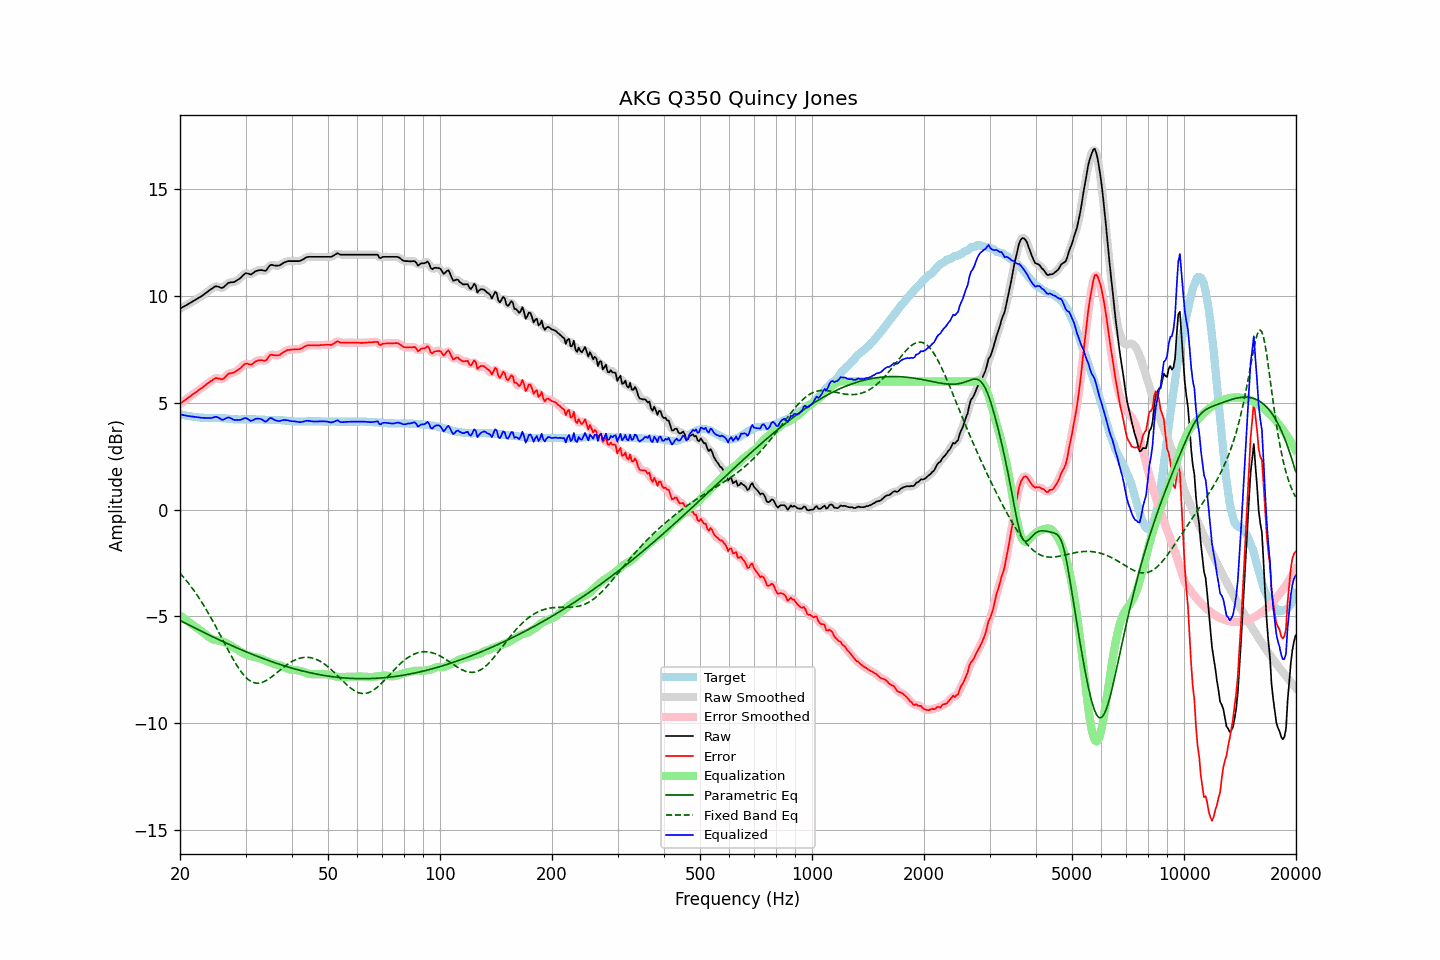

The table this chart was drawn from, first rows:
frequency, raw, error, smoothed, error_smoothed, equalization, parametric_eq, fixed_band_eq, equalized_raw, equalized_smoothed, target
20.00, 9.42, 4.96, 9.42, 4.96, -4.96, -5.19, -2.97, 4.46, 4.46, 4.46
20.20, 9.46, 5.01, 9.46, 5.01, -5.01, -5.23, -3.06, 4.45, 4.44, 4.45
20.40, 9.50, 5.07, 9.50, 5.07, -5.07, -5.27, -3.14, 4.43, 4.43, 4.43
20.61, 9.54, 5.12, 9.54, 5.12, -5.12, -5.31, -3.23, 4.41, 4.41, 4.42
20.81, 9.58, 5.18, 9.58, 5.18, -5.18, -5.34, -3.32, 4.40, 4.40, 4.40
21.02, 9.62, 5.23, 9.62, 5.23, -5.23, -5.38, -3.42, 4.38, 4.39, 4.39
21.23, 9.67, 5.29, 9.67, 5.29, -5.29, -5.42, -3.51, 4.38, 4.38, 4.38
21.44, 9.71, 5.34, 9.71, 5.35, -5.34, -5.46, -3.61, 4.36, 4.37, 4.37
21.66, 9.76, 5.41, 9.76, 5.40, -5.40, -5.50, -3.72, 4.36, 4.36, 4.35
21.87, 9.80, 5.45, 9.80, 5.46, -5.45, -5.53, -3.82, 4.35, 4.35, 4.35
22.09, 9.85, 5.51, 9.85, 5.51, -5.51, -5.57, -3.93, 4.34, 4.34, 4.34
22.31, 9.89, 5.56, 9.89, 5.56, -5.56, -5.61, -4.04, 4.33, 4.33, 4.33
22.54, 9.94, 5.62, 9.93, 5.62, -5.62, -5.65, -4.15, 4.32, 4.32, 4.32
22.76, 9.98, 5.67, 9.98, 5.67, -5.67, -5.68, -4.27, 4.31, 4.31, 4.31
22.99, 10.03, 5.72, 10.03, 5.73, -5.73, -5.72, -4.39, 4.30, 4.30, 4.31
23.22, 10.09, 5.79, 10.08, 5.78, -5.79, -5.76, -4.51, 4.30, 4.30, 4.30
23.45, 10.14, 5.84, 10.14, 5.84, -5.85, -5.79, -4.64, 4.29, 4.29, 4.30
23.69, 10.20, 5.90, 10.20, 5.90, -5.91, -5.83, -4.76, 4.29, 4.29, 4.30
23.92, 10.26, 5.96, 10.25, 5.96, -5.97, -5.87, -4.89, 4.29, 4.29, 4.30
24.16, 10.31, 6.01, 10.31, 6.01, -6.02, -5.90, -5.03, 4.29, 4.29, 4.30
24.40, 10.36, 6.06, 10.36, 6.07, -6.06, -5.94, -5.16, 4.30, 4.31, 4.30
24.65, 10.41, 6.11, 10.41, 6.11, -6.09, -5.98, -5.30, 4.32, 4.33, 4.30
24.89, 10.46, 6.16, 10.45, 6.15, -6.11, -6.01, -5.44, 4.35, 4.34, 4.30
25.14, 10.46, 6.16, 10.46, 6.16, -6.12, -6.05, -5.58, 4.34, 4.34, 4.30
25.39, 10.44, 6.14, 10.44, 6.14, -6.13, -6.08, -5.72, 4.31, 4.30, 4.30
25.65, 10.41, 6.12, 10.40, 6.11, -6.15, -6.12, -5.87, 4.26, 4.26, 4.29
25.91, 10.38, 6.09, 10.39, 6.11, -6.17, -6.15, -6.01, 4.21, 4.23, 4.29
26.16, 10.41, 6.13, 10.42, 6.14, -6.19, -6.19, -6.15, 4.22, 4.22, 4.28
26.43, 10.48, 6.20, 10.48, 6.20, -6.22, -6.22, -6.30, 4.26, 4.25, 4.28
26.69, 10.55, 6.28, 10.55, 6.28, -6.26, -6.26, -6.44, 4.29, 4.29, 4.27
26.96, 10.62, 6.36, 10.60, 6.34, -6.30, -6.29, -6.58, 4.32, 4.31, 4.26
27.23, 10.64, 6.38, 10.64, 6.38, -6.34, -6.32, -6.72, 4.30, 4.30, 4.26
27.50, 10.65, 6.40, 10.65, 6.40, -6.38, -6.36, -6.86, 4.26, 4.26, 4.25
27.77, 10.65, 6.41, 10.65, 6.42, -6.43, -6.39, -7.00, 4.22, 4.23, 4.24
28.05, 10.67, 6.44, 10.68, 6.45, -6.47, -6.43, -7.13, 4.20, 4.21, 4.23
28.33, 10.72, 6.49, 10.71, 6.49, -6.51, -6.46, -7.25, 4.20, 4.20, 4.23
28.62, 10.77, 6.54, 10.76, 6.54, -6.56, -6.49, -7.37, 4.20, 4.20, 4.23
28.90, 10.81, 6.59, 10.82, 6.59, -6.61, -6.52, -7.48, 4.19, 4.20, 4.22
29.19, 10.88, 6.65, 10.88, 6.66, -6.66, -6.56, -7.59, 4.21, 4.22, 4.23
29.48, 10.96, 6.73, 10.96, 6.73, -6.71, -6.59, -7.69, 4.25, 4.25, 4.23
29.78, 11.03, 6.80, 11.03, 6.80, -6.75, -6.62, -7.78, 4.28, 4.28, 4.23
30.08, 11.08, 6.85, 11.06, 6.83, -6.78, -6.65, -7.85, 4.30, 4.28, 4.23
30.38, 11.06, 6.83, 11.06, 6.83, -6.81, -6.68, -7.92, 4.25, 4.25, 4.23
30.68, 11.04, 6.81, 11.04, 6.81, -6.83, -6.71, -7.98, 4.20, 4.20, 4.23
30.99, 11.01, 6.78, 11.03, 6.80, -6.86, -6.75, -8.03, 4.15, 4.17, 4.23
31.30, 11.06, 6.83, 11.06, 6.83, -6.88, -6.78, -8.07, 4.18, 4.18, 4.23
31.61, 11.11, 6.88, 11.11, 6.88, -6.90, -6.81, -8.10, 4.21, 4.21, 4.23
31.93, 11.17, 6.94, 11.16, 6.93, -6.91, -6.84, -8.12, 4.26, 4.25, 4.23
32.24, 11.19, 6.97, 11.19, 6.97, -6.93, -6.87, -8.12, 4.26, 4.26, 4.22
32.57, 11.21, 6.99, 11.21, 6.99, -6.95, -6.89, -8.12, 4.26, 4.27, 4.22
32.89, 11.22, 7.00, 11.22, 7.00, -6.97, -6.92, -8.11, 4.25, 4.25, 4.22
33.22, 11.22, 7.00, 11.21, 6.99, -7.00, -6.95, -8.09, 4.22, 4.21, 4.22
33.55, 11.20, 6.98, 11.19, 6.98, -7.03, -6.98, -8.06, 4.17, 4.16, 4.22
33.89, 11.18, 6.97, 11.20, 6.99, -7.06, -7.01, -8.03, 4.12, 4.14, 4.21
34.23, 11.24, 7.03, 11.26, 7.05, -7.09, -7.04, -7.98, 4.15, 4.16, 4.21
34.57, 11.35, 7.14, 11.34, 7.14, -7.12, -7.06, -7.94, 4.22, 4.22, 4.21
34.92, 11.45, 7.24, 11.42, 7.21, -7.16, -7.09, -7.89, 4.29, 4.27, 4.21
35.27, 11.47, 7.26, 11.46, 7.25, -7.18, -7.12, -7.83, 4.28, 4.28, 4.21
35.62, 11.45, 7.24, 11.46, 7.25, -7.21, -7.14, -7.77, 4.24, 4.25, 4.21
35.97, 11.43, 7.23, 11.44, 7.24, -7.24, -7.17, -7.71, 4.19, 4.20, 4.20
... 635 more rows
